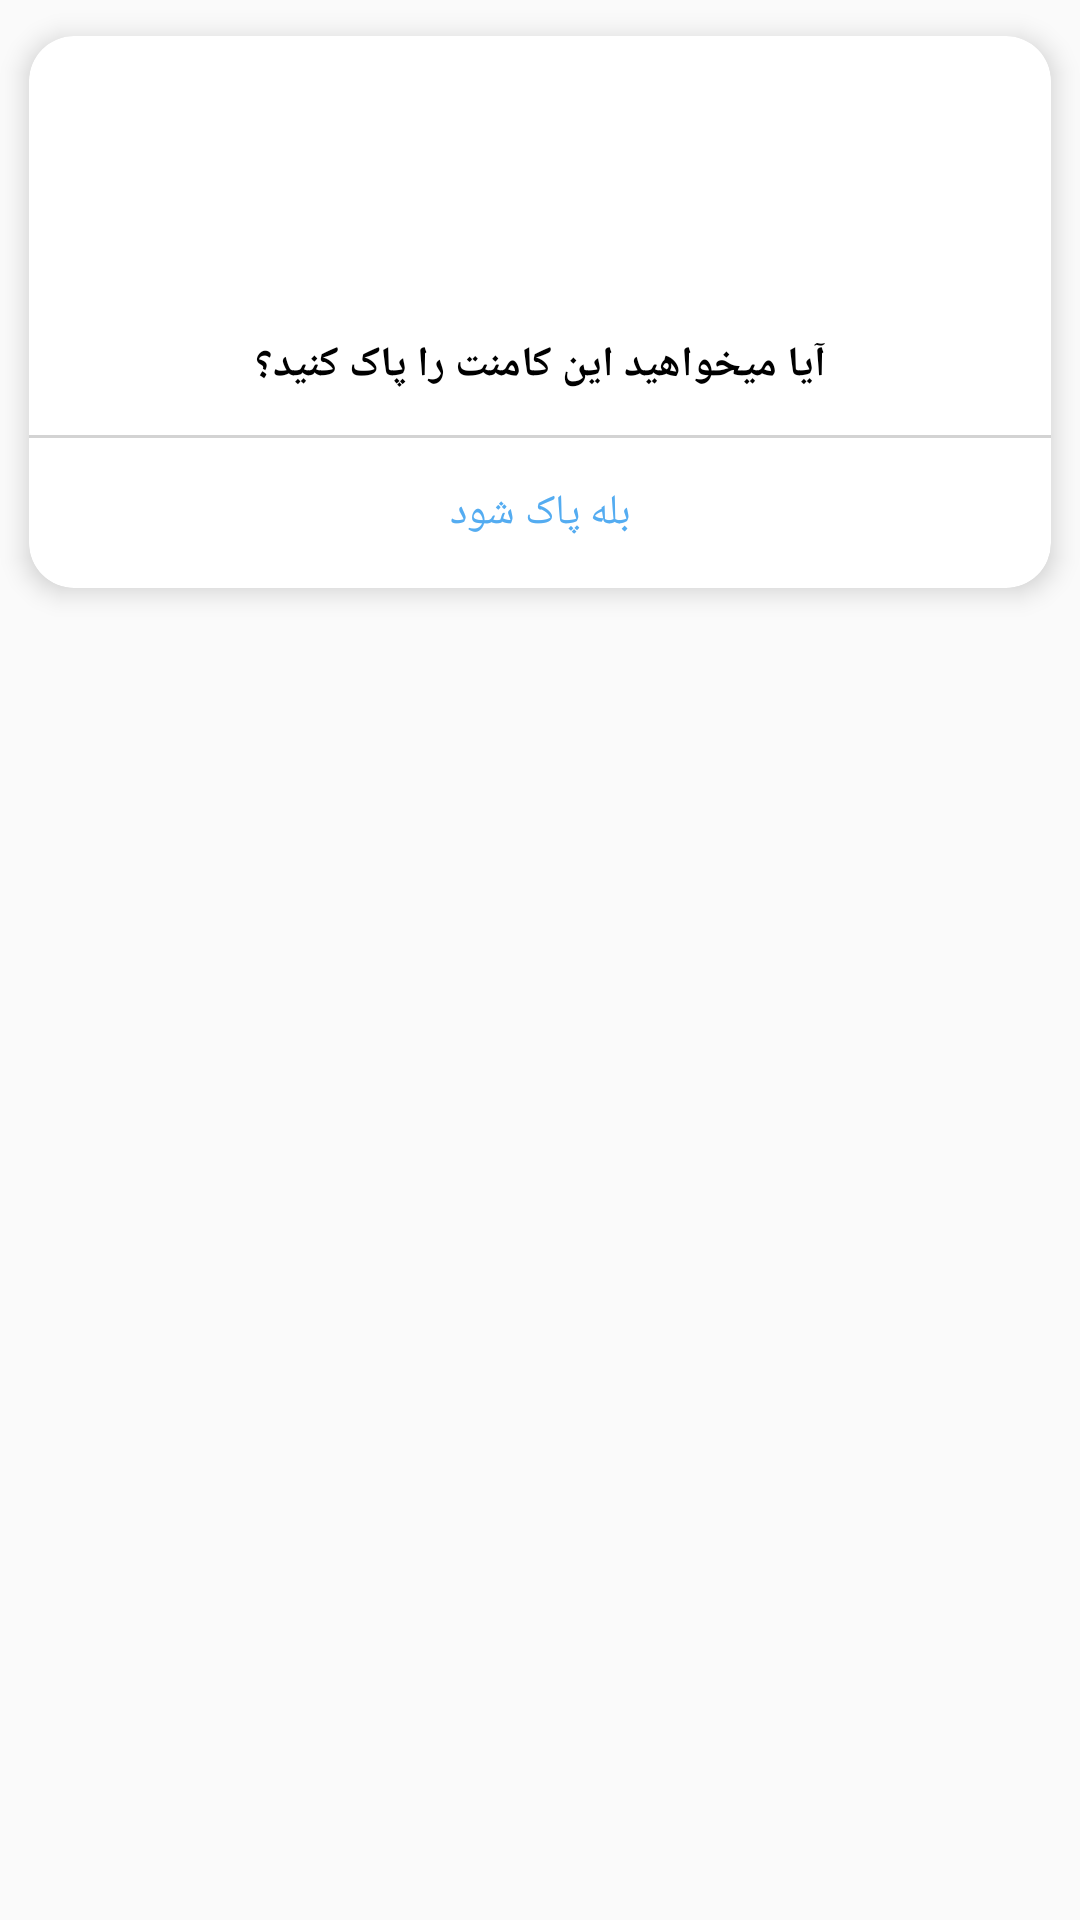

Layout XML and referenced resources for this Android screen:
<!-- AndroidManifest.xml: application theme AppTheme.NoActionBar -->
<!-- res/layout/layout_delete_comment.xml -->
<?xml version="1.0" encoding="utf-8"?>
<androidx.constraintlayout.widget.ConstraintLayout xmlns:android="http://schemas.android.com/apk/res/android"
xmlns:app="http://schemas.android.com/apk/res-auto"
xmlns:tools="http://schemas.android.com/tools"
android:layout_width="match_parent"
android:layout_height="match_parent"
tools:context="ir.cenlearn.alonegram.fragments.DeleteAccountFragment">

    <androidx.cardview.widget.CardView
        android:layout_width="match_parent"
        android:layout_height="wrap_content"
        tools:ignore="MissingConstraints"
        app:cardUseCompatPadding="true"
        app:cardCornerRadius="15dp"
        app:cardElevation="5dp"
        app:cardPreventCornerOverlap="true">

        <androidx.constraintlayout.widget.ConstraintLayout
            android:layout_width="match_parent"
            android:layout_height="wrap_content"
            >

            <ImageView
                android:id="@+id/imageView2"
                android:layout_width="60dp"
                android:layout_height="60dp"
                android:layout_marginTop="20dp"
                android:src="@drawable/p_remove"
                app:layout_constraintBottom_toTopOf="@+id/textView6"
                app:layout_constraintEnd_toEndOf="parent"
                app:layout_constraintStart_toStartOf="parent"
                app:layout_constraintTop_toTopOf="parent"
                tools:ignore="MissingConstraints" />

            <TextView
                android:id="@+id/textView6"
                android:layout_width="wrap_content"
                android:layout_height="wrap_content"
                android:padding="20dp"
                android:text="آیا میخواهید این کامنت را پاک کنید؟"
                android:textColor="#000000"
                android:textSize="14dp"
                android:textStyle="bold"
                app:layout_constraintBottom_toTopOf="@+id/btn_delete_comment"
                app:layout_constraintEnd_toEndOf="parent"
                app:layout_constraintStart_toStartOf="parent"
                tools:ignore="MissingConstraints" />

            <View
                android:layout_width="match_parent"
                android:layout_height="1dp"
                android:layout_marginBottom="5dp"
                android:background="#D3D3D3"
                app:layout_constraintBottom_toBottomOf="@+id/textView6"
                tools:ignore="MissingConstraints" />

            <Button
                android:id="@+id/btn_delete_comment"
                android:layout_width="match_parent"
                android:layout_height="40dp"
                android:layout_marginBottom="5dp"
                android:background="@drawable/s_selector_dialog"
                android:gravity="center"
                android:padding="5dp"
                android:text="@string/ysedelete"
                android:textColor="#54ACF1"
                android:textSize="14dp"
                android:layout_marginLeft="25dp"
                android:layout_marginRight="25dp"
                app:layout_constraintBottom_toBottomOf="parent"
                app:layout_constraintEnd_toEndOf="parent"
                app:layout_constraintStart_toStartOf="parent"
                tools:ignore="MissingConstraints" />

        </androidx.constraintlayout.widget.ConstraintLayout>

    </androidx.cardview.widget.CardView>


</androidx.constraintlayout.widget.ConstraintLayout>
<!-- resources referenced by this layout -->
<resources>
  <!-- drawable s_selector_dialog (drawable-v21) -->
  <?xml version="1.0" encoding="utf-8"?>
  <selector xmlns:android="http://schemas.android.com/apk/res/android">
  
  <item android:drawable="@drawable/s_click_dialog" android:state_selected="true"/>
  <item android:drawable="@drawable/s_unclick_dialog" android:state_pressed="true"/>
  <item android:drawable="@drawable/s_click_dialog"/>
  
  </selector>
  <string name="ysedelete">بله پاک شود</string>
  <style name="AppTheme.NoActionBar">
          <item name="windowActionBar">false</item>
          <item name="windowNoTitle">true</item>
          <item name="android:forceDarkAllowed">false</item>
      </style>
  <!-- drawable s_click_dialog (drawable) -->
  <?xml version="1.0" encoding="utf-8"?>
  <shape xmlns:android="http://schemas.android.com/apk/res/android"
      android:shape="rectangle">
  
      <corners android:radius="5dp"/>
      <solid android:color="#003B96DC"/>
  
  
  
  </shape>
  <!-- drawable s_unclick_dialog (drawable) -->
  <?xml version="1.0" encoding="utf-8"?>
  <shape xmlns:android="http://schemas.android.com/apk/res/android"
      android:shape="rectangle">
  
      <corners android:radius="5dp"/>
      <solid android:color="#453B96DC"/>
  
  </shape>
</resources>
